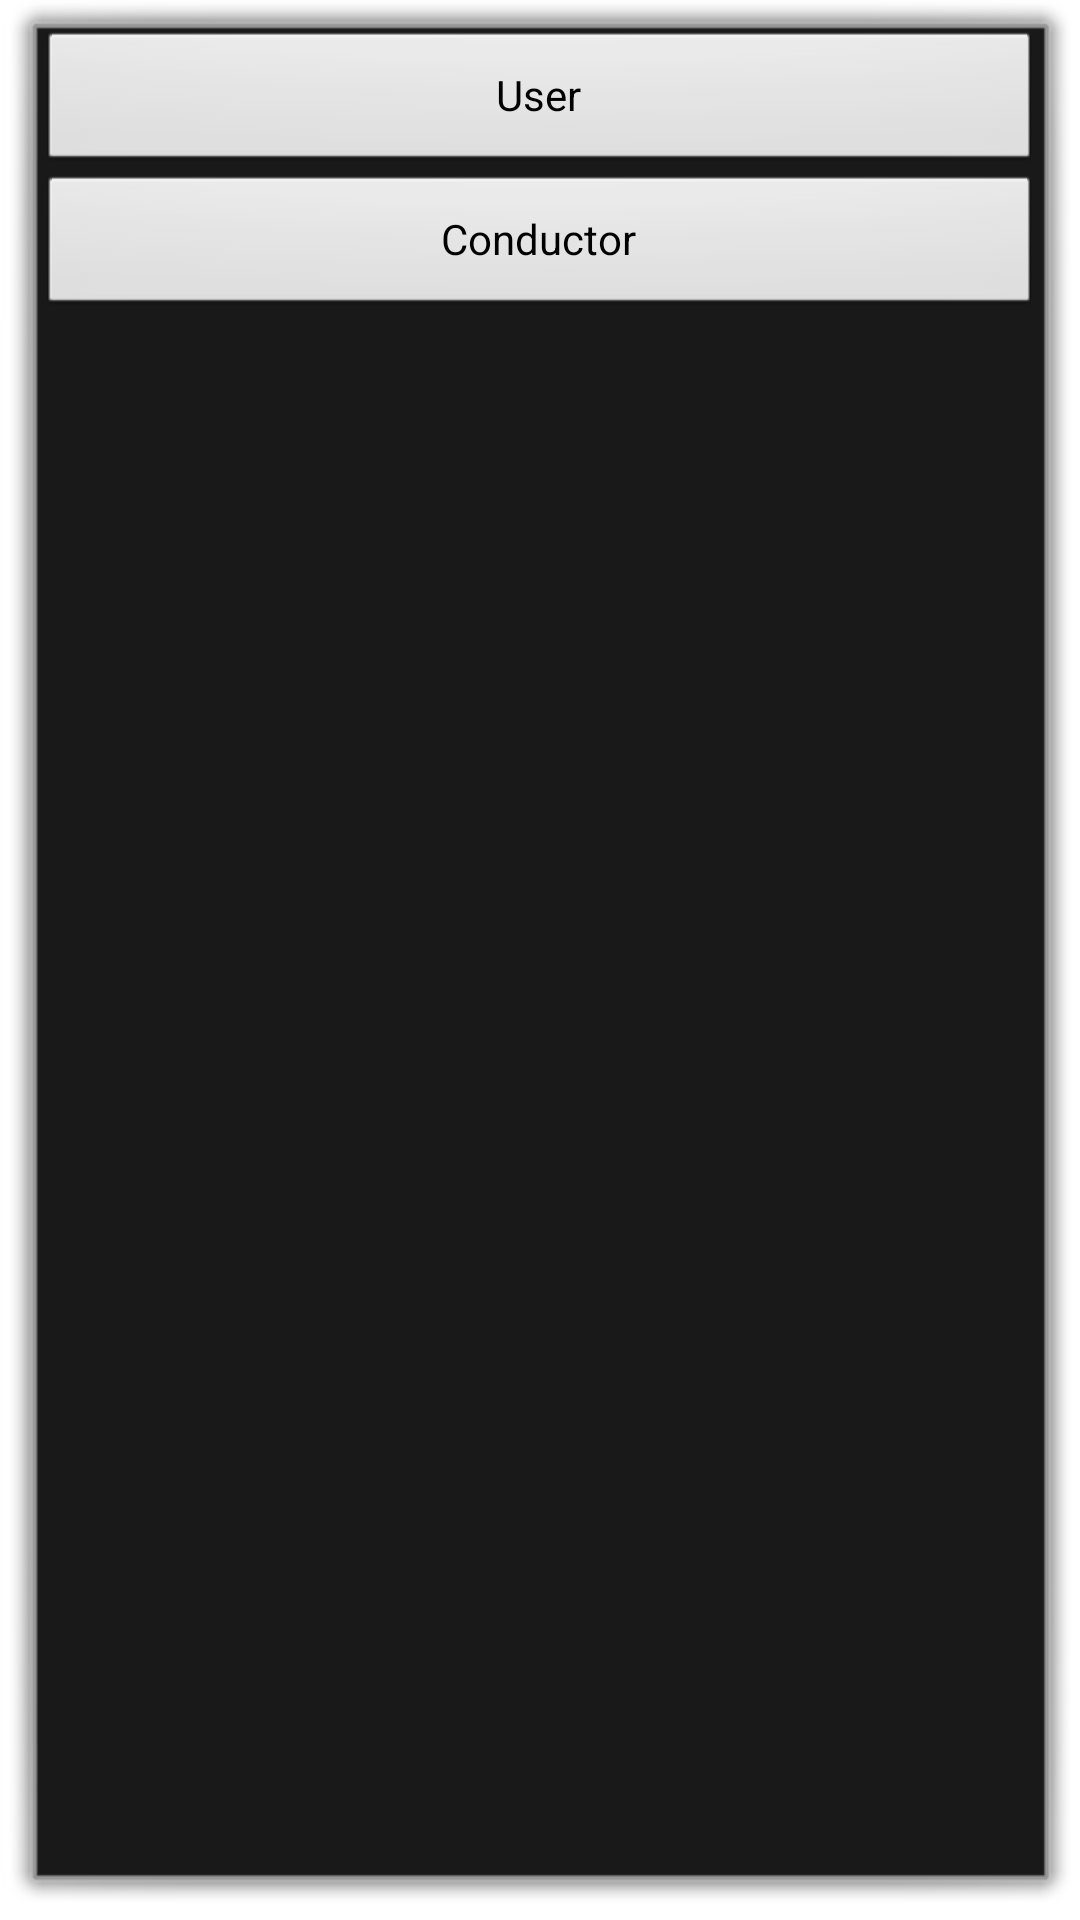

Android layout source for this screen:
<!-- AndroidManifest.xml: activity theme android:Theme.Dialog -->
<!-- res/layout/activity_mainmain.xml -->
<?xml version="1.0" encoding="utf-8"?>
<LinearLayout xmlns:android="http://schemas.android.com/apk/res/android"
    android:orientation="vertical" android:layout_width="match_parent"
    android:layout_height="match_parent">

    <Button
        android:text="User"
        android:layout_width="match_parent"
        android:layout_height="wrap_content"
        android:id="@+id/user" />

    <Button
        android:text="Conductor"
        android:layout_width="match_parent"
        android:layout_height="wrap_content"
        android:id="@+id/conductor" />
</LinearLayout>
<!-- resources referenced by this layout -->
<resources>

</resources>
